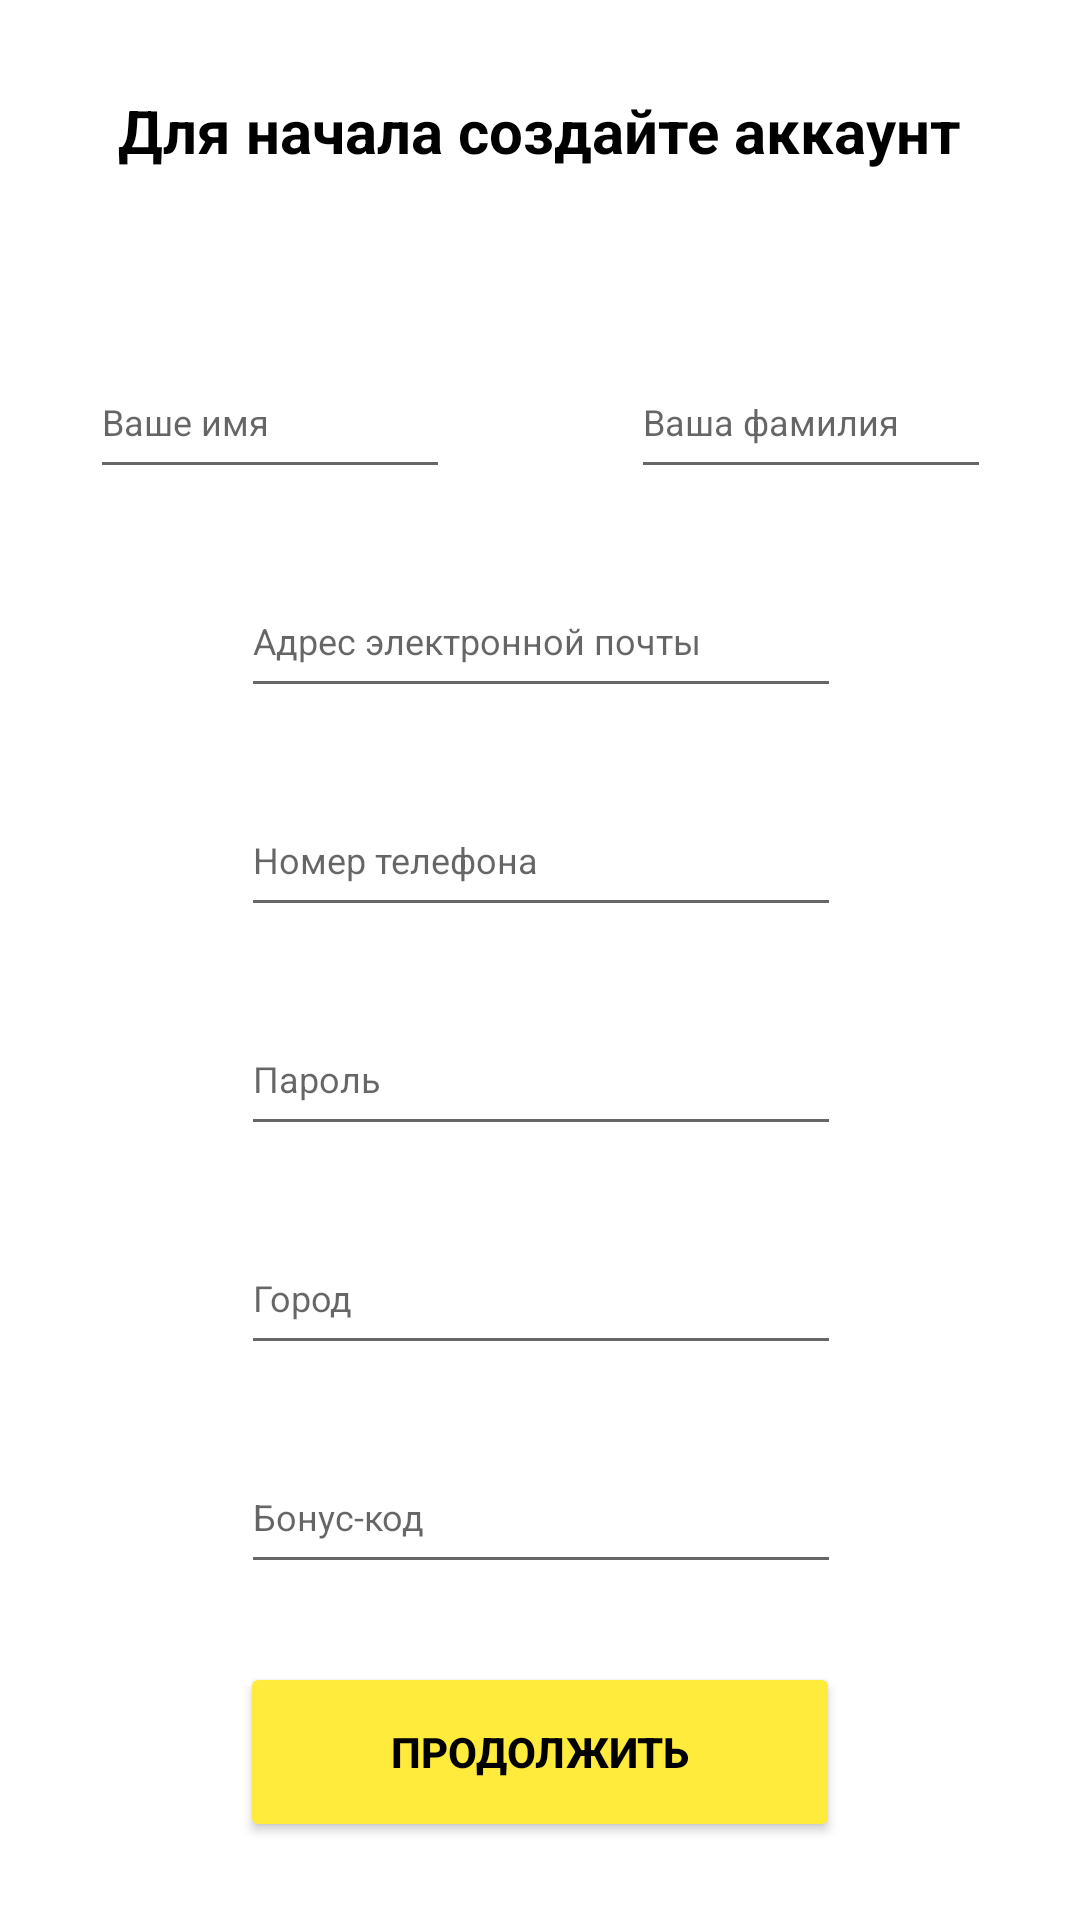

Reconstruct the res/layout file that produces this screen, plus the resources it refers to.
<!-- AndroidManifest.xml: application theme Theme.MyTaxi -->
<!-- res/layout/fragment_driver_start_auth.xml -->
<?xml version="1.0" encoding="utf-8"?>
<androidx.constraintlayout.widget.ConstraintLayout xmlns:android="http://schemas.android.com/apk/res/android"
    xmlns:app="http://schemas.android.com/apk/res-auto"
    xmlns:tools="http://schemas.android.com/tools"
    android:layout_width="match_parent"
    android:layout_height="match_parent"
    android:backgroundTint="#000000"
    tools:context=".presentation.activities.DriverStartAuthFragment">


    <TextView
        android:id="@+id/tvGreetingsOnStartAuth"
        android:layout_width="wrap_content"
        android:layout_height="60dp"
        android:layout_marginTop="30dp"
        android:text="@string/tvGreetingsOnStartAuth"
        android:textColor="@color/black"
        android:textSize="20sp"
        android:textStyle="bold"
        app:layout_constraintEnd_toEndOf="parent"
        app:layout_constraintStart_toStartOf="parent"
        app:layout_constraintTop_toTopOf="parent" />

    <View
        android:id="@+id/horizontalDivider"
        android:layout_width="1dp"
        android:layout_height="match_parent"
        android:background="?android:attr/listDivider"
        android:visibility="invisible"
        app:layout_constraintEnd_toEndOf="parent"
        app:layout_constraintStart_toStartOf="parent"
        app:layout_constraintTop_toTopOf="parent" />

    <EditText
        android:id="@+id/etName"
        android:layout_width="120dp"
        android:layout_height="48dp"
        android:layout_marginTop="25dp"
        android:hint="@string/etNameHint"
        android:inputType="textPersonName"
        android:textSize="12sp"
        app:layout_constraintEnd_toStartOf="@+id/horizontalDivider"
        app:layout_constraintStart_toStartOf="parent"
        app:layout_constraintTop_toBottomOf="@+id/tvGreetingsOnStartAuth" />

    <EditText
        android:id="@+id/etSurname"
        android:layout_width="120dp"
        android:layout_height="48dp"
        android:layout_marginTop="25dp"
        android:hint="@string/etSurnameHint"
        android:inputType="textPersonName"
        android:textSize="12sp"
        app:layout_constraintEnd_toEndOf="parent"
        app:layout_constraintStart_toEndOf="@+id/horizontalDivider"
        app:layout_constraintTop_toBottomOf="@+id/tvGreetingsOnStartAuth" />


    <EditText
        android:id="@+id/et_mail"
        android:layout_width="200dp"
        android:layout_height="48dp"
        android:layout_marginTop="25dp"
        android:hint="@string/etMailHint"
        android:inputType="textEmailAddress"
        android:textSize="12sp"
        app:layout_constraintEnd_toEndOf="@id/etSurname"
        app:layout_constraintStart_toStartOf="@id/etName"
        app:layout_constraintTop_toBottomOf="@id/etName" />

    <EditText
        android:id="@+id/etPhone"
        android:layout_width="200dp"
        android:layout_height="48dp"
        android:layout_marginTop="25dp"
        android:hint="@string/etPhoneHint"
        android:inputType="phone"
        android:textSize="12sp"
        app:layout_constraintEnd_toEndOf="@id/etSurname"
        app:layout_constraintStart_toStartOf="@id/etName"
        app:layout_constraintTop_toBottomOf="@id/et_mail" />

    <EditText
        android:id="@+id/etPassword"
        android:layout_width="200dp"
        android:layout_height="48dp"
        android:layout_marginTop="25dp"
        android:hint="@string/etPasswordHint"
        android:inputType="textPassword"
        android:textSize="12sp"
        app:layout_constraintEnd_toEndOf="@id/etSurname"
        app:layout_constraintStart_toStartOf="@id/etName"
        app:layout_constraintTop_toBottomOf="@id/etPhone" />

    <EditText
        android:id="@+id/etCity"
        android:layout_width="200dp"
        android:layout_height="48dp"
        android:layout_marginTop="25dp"
        android:hint="@string/etCityHint"
        android:inputType="text"
        android:textSize="12sp"
        app:layout_constraintEnd_toEndOf="@id/etSurname"
        app:layout_constraintStart_toStartOf="@id/etName"
        app:layout_constraintTop_toBottomOf="@id/etPassword" />

    <EditText
        android:id="@+id/etBonusCode"
        android:layout_width="200dp"
        android:layout_height="48dp"
        android:layout_marginTop="25dp"
        android:hint="@string/etBonusCodeHint"
        android:inputType="textPassword"
        android:textSize="12sp"
        app:layout_constraintEnd_toEndOf="@id/etSurname"
        app:layout_constraintStart_toStartOf="@id/etName"
        app:layout_constraintTop_toBottomOf="@id/etCity" />

    <Button
        android:id="@+id/btnContinueToPartnership"
        android:layout_width="200dp"
        android:layout_height="60dp"
        android:text="@string/btnContinue"
        android:textColor="@color/black"
        android:textStyle="bold"
        android:backgroundTint="@color/backYellow"
        android:shadowColor="@color/black"
        app:layout_constraintBottom_toBottomOf="parent"
        app:layout_constraintEnd_toEndOf="parent"
        app:layout_constraintStart_toStartOf="parent"
        app:layout_constraintTop_toBottomOf="@+id/etBonusCode" />


</androidx.constraintlayout.widget.ConstraintLayout>
<!-- resources referenced by this layout -->
<resources>
  <color name="backYellow">#FFEB3B</color>
  <color name="black">#FF000000</color>
  <string name="btnContinue">Продолжить</string>
  <string name="etBonusCodeHint">Бонус-код</string>
  <string name="etCityHint">Город</string>
  <string name="etMailHint">Адрес электронной почты</string>
  <string name="etNameHint">Ваше имя</string>
  <string name="etPasswordHint">Пароль</string>
  <string name="etPhoneHint">Номер телефона</string>
  <string name="etSurnameHint">Ваша фамилия</string>
  <string name="tvGreetingsOnStartAuth">Для начала создайте аккаунт</string>
  <style name="Theme.MyTaxi" parent="Theme.MaterialComponents.Light.NoActionBar">
          
          <item name="colorPrimary">@color/purple_500</item>
          <item name="colorPrimaryVariant">@color/purple_700</item>
          <item name="colorOnPrimary">@color/white</item>
          
          <item name="colorSecondary">@color/teal_200</item>
          <item name="colorSecondaryVariant">@color/teal_700</item>
          <item name="colorOnSecondary">@color/black</item>
          <item name="windowActionBar">false</item>
          <item name="windowNoTitle">true</item>
          
          <item name="android:statusBarColor" tools:targetApi="l">@color/black</item>
          
      </style>
  <color name="purple_500">#FF6200EE</color>
  <color name="purple_700">#FF3700B3</color>
  <color name="white">#FFFFFFFF</color>
  <color name="teal_200">#FF03DAC5</color>
  <color name="teal_700">#FF018786</color>
</resources>
